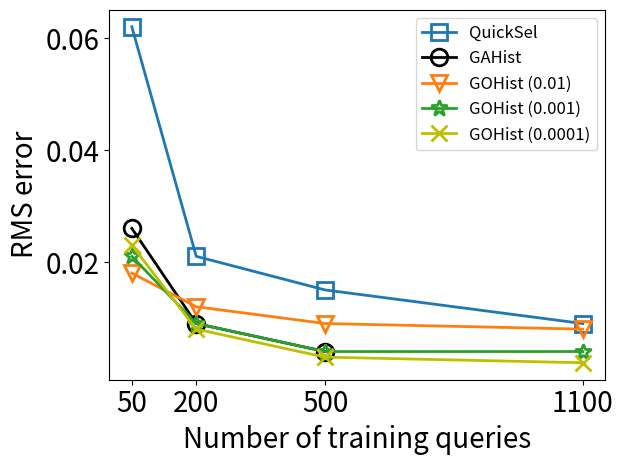
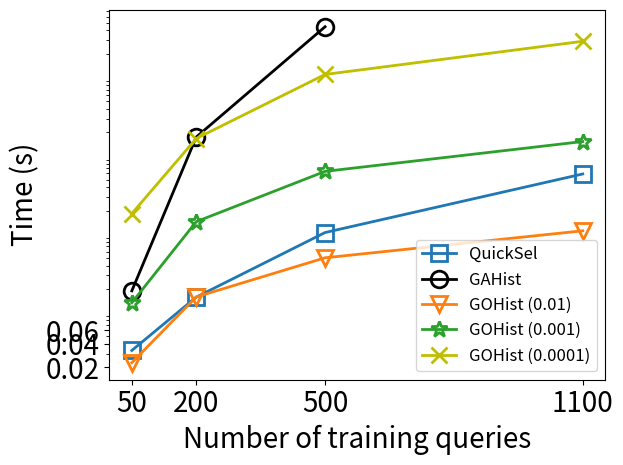
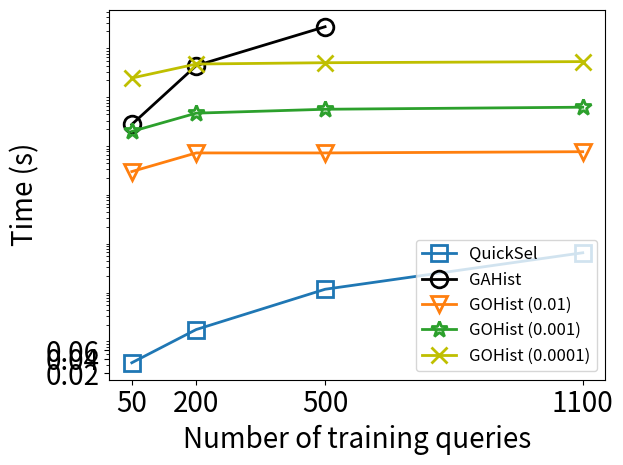

Source code (Python) for these figures, in order:
import matplotlib.pyplot as plt
x1 = [50, 200, 500, 1100]
y = [0.02, 0.04, 0.06]
x2 = [50, 200, 500]
QuickSel = [0.062, 0.021, 0.015, 0.009]
GAHist 	 = [0.026, 0.009, 0.004]
GOHist0  = [0.018, 0.012, 0.009, 0.008]  
GOHist00 = [0.021, 0.009, 0.004, 0.004]
GOHist000= [0.023, 0.008, 0.003, 0.002]

plt.plot(x1, QuickSel, 's', linestyle='-', label = "QuickSel", markersize =12, fillstyle='none', mew = 2, linewidth = 2) 
plt.plot(x2, GAHist, 'ko', linestyle='-', label = "GAHist", markersize = 12, fillstyle='none', mew = 2, linewidth = 2) 
plt.plot(x1, GOHist0, 'v', linestyle='-', label = "GOHist (0.01)", markersize = 12, fillstyle='none', mew = 2, linewidth = 2)
plt.plot(x1, GOHist00, '*', linestyle='-', label = "GOHist (0.001)", markersize = 12, fillstyle='none',  mew = 2,  linewidth = 2)
plt.plot(x1, GOHist000, 'yx', linestyle='-', label = "GOHist (0.0001)", markersize = 12, fillstyle='none',  mew = 2, linewidth = 2)
plt.xlabel('Number of training queries', fontsize = 20)
plt.ylabel('RMS error', fontsize = 20)
plt.xticks(x1, x1, fontsize = 20)
plt.yticks(y, y, fontsize = 20)
plt.legend(fontsize = 'large')
plt.savefig('RMS-Power-Random.pdf')
plt.clf()



import matplotlib.pyplot as plt
x1 = [50, 200, 500, 1100]
x2 = [50, 200, 500]
QuickSel = [0.033, 0.158, 1.054, 5.889]
GAHist 	 = [0.19, 17.396, 444.99]
GOHist0  = [0.023, 0.159, 0.502, 1.109]  
GOHist00 = [0.134, 1.45, 6.355, 15.266]
GOHist000= [1.837, 16.688, 109.582, 290.223]

plt.plot(x1, QuickSel, 's', linestyle='-', label = "QuickSel", markersize =12, fillstyle='none', mew = 2, linewidth = 2) 
plt.plot(x2, GAHist, 'ko', linestyle='-', label = "GAHist", markersize = 12, fillstyle='none', mew = 2, linewidth = 2) 
plt.plot(x1, GOHist0, 'v', linestyle='-', label = "GOHist (0.01)", markersize = 12, fillstyle='none', mew = 2, linewidth = 2)
plt.plot(x1, GOHist00, '*', linestyle='-', label = "GOHist (0.001)", markersize = 12, fillstyle='none',  mew = 2,  linewidth = 2)
plt.plot(x1, GOHist000, 'yx', linestyle='-', label = "GOHist (0.0001)", markersize = 12, fillstyle='none',  mew = 2, linewidth = 2)
plt.xlabel('Number of training queries', fontsize = 20)
plt.ylabel('Time (s)', fontsize = 20)
plt.yscale('log')
plt.xticks(x1, x1, fontsize = 20)
plt.yticks(y, y, fontsize = 20)
plt.legend(fontsize = 'large')
plt.savefig('Training-Power-Random.pdf')
plt.close()

import matplotlib.pyplot as plt
x1 = [50, 200, 500, 1100]
x2 = [50, 200, 500]
#QuickSel = [0,0,0,0]
GAHist 	 = [2500, 40000, 250000]
GOHist0  = [271, 652, 652, 691]  
GOHist00 = [1795, 4252, 5107, 5629]
GOHist000= [22274, 43078, 45835, 48298]

plt.plot(x1, QuickSel, 's', linestyle='-', label = "QuickSel", markersize =12, fillstyle='none', mew = 2, linewidth = 2) 
plt.plot(x2, GAHist, 'ko', linestyle='-', label = "GAHist", markersize = 12, fillstyle='none', mew = 2, linewidth = 2) 
plt.plot(x1, GOHist0, 'v', linestyle='-', label = "GOHist (0.01)", markersize = 12, fillstyle='none', mew = 2, linewidth = 2)
plt.plot(x1, GOHist00, '*', linestyle='-', label = "GOHist (0.001)", markersize = 12, fillstyle='none',  mew = 2,  linewidth = 2)
plt.plot(x1, GOHist000, 'yx', linestyle='-', label = "GOHist (0.0001)", markersize = 12, fillstyle='none',  mew = 2, linewidth = 2)
plt.xlabel('Number of training queries', fontsize = 20)
plt.ylabel('Time (s)', fontsize = 20)
plt.yscale('log')
plt.xticks(x1, x1, fontsize = 20)
plt.yticks(y, y, fontsize = 20)
plt.legend(fontsize = 'large')
plt.savefig('Bucket-Power-Random.pdf')
plt.close()
